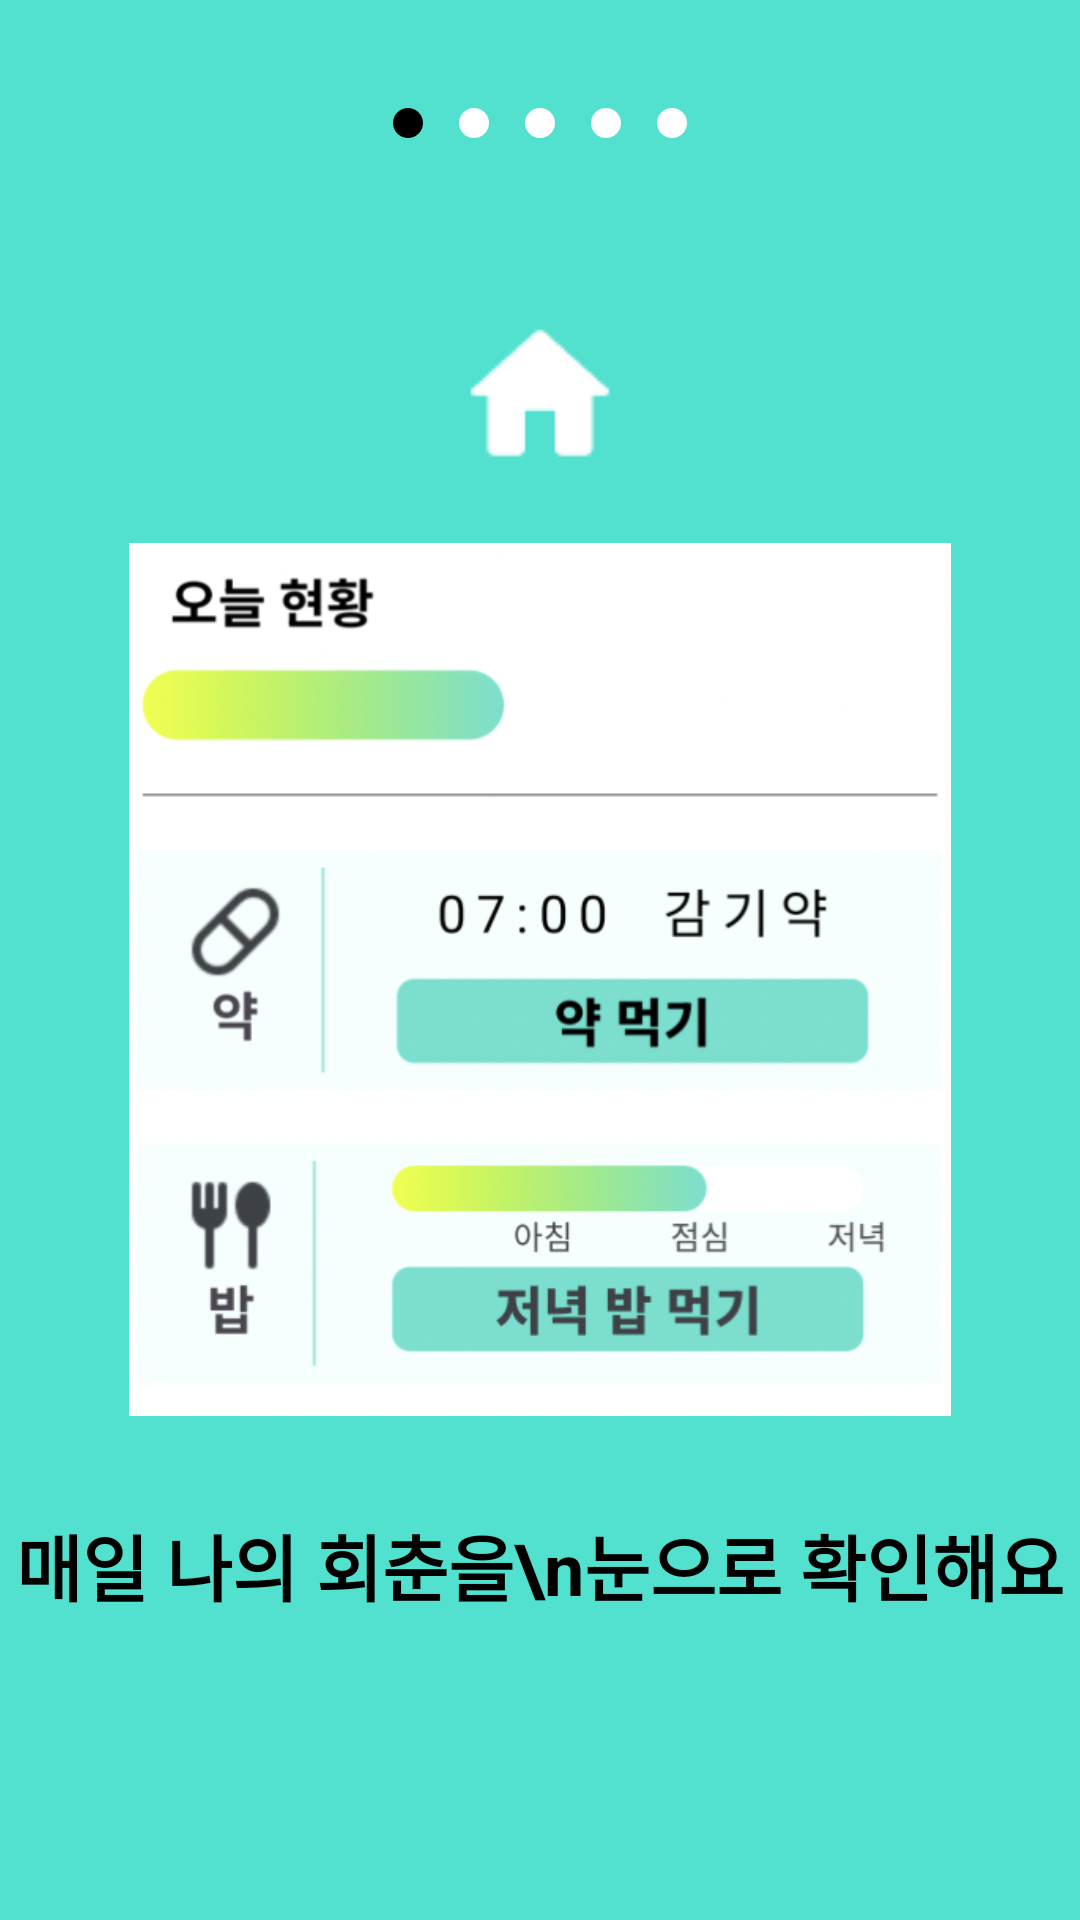

Produce the Android XML layout that renders to this screen, including the resource entries it uses.
<!-- AndroidManifest.xml: application theme Theme.AlwaysYoung2024_FE -->
<!-- res/layout/onboarding_page1.xml -->
<?xml version="1.0" encoding="utf-8"?>
<RelativeLayout
    xmlns:android="http://schemas.android.com/apk/res/android"
    android:layout_width="match_parent"
    android:layout_height="match_parent"
    android:background="@color/main_color">

    
    <RelativeLayout
        android:id="@+id/image_text_container"
        android:layout_width="wrap_content"
        android:layout_height="wrap_content"
        android:layout_centerInParent="true"> 

        <ImageView
            android:id="@+id/image"
            android:src="@drawable/ic_home"
            android:layout_width="wrap_content"
            android:layout_height="wrap_content"
            android:layout_centerHorizontal="true"/>

        <ImageView
            android:id="@+id/image2"
            android:layout_marginTop="20dp"
            android:layout_below="@id/image"
            android:layout_width="300dp"
            android:layout_height="291dp"
            android:layout_centerHorizontal="true"
            android:src="@drawable/onboarding_home" />

        <TextView
            android:id="@+id/description"
            android:text="매일 나의 회춘을\n눈으로 확인해요"
            android:textStyle="bold"
            android:textSize="24sp"
            android:textColor="#000000"
            android:gravity="center"
            android:layout_below="@id/image2"
            android:layout_centerHorizontal="true"
            android:layout_marginTop="32dp"
            android:layout_width="wrap_content"
            android:layout_height="wrap_content"/>
    </RelativeLayout>

    <LinearLayout
        android:layout_width="wrap_content"
        android:layout_height="wrap_content"
        android:orientation="horizontal"
        android:gravity="center"
        android:background="@color/main_color"
        android:layout_centerHorizontal="true"
        android:layout_marginTop="30dp">

        <View
            android:id="@+id/dot1"
            android:layout_width="10dp"
            android:layout_height="10dp"
            android:layout_margin="6dp"
            android:background="@drawable/circle_active" />

        <View
            android:id="@+id/dot2"
            android:layout_width="10dp"
            android:layout_height="10dp"
            android:layout_margin="6dp"
            android:background="@drawable/circle_inactive" />

        <View
            android:id="@+id/dot3"
            android:layout_width="10dp"
            android:layout_height="10dp"
            android:layout_margin="6dp"
            android:background="@drawable/circle_inactive" />

        <View
            android:id="@+id/dot4"
            android:layout_width="10dp"
            android:layout_height="10dp"
            android:layout_margin="6dp"
            android:background="@drawable/circle_inactive" />

        <View
            android:id="@+id/dot5"
            android:layout_width="10dp"
            android:layout_height="10dp"
            android:layout_margin="6dp"
            android:background="@drawable/circle_inactive" />
    </LinearLayout>

</RelativeLayout>
<!-- resources referenced by this layout -->
<resources>
  <color name="main_color">#51E1CE</color>
  <!-- drawable circle_active (drawable) -->
  <shape xmlns:android="http://schemas.android.com/apk/res/android"
      android:shape="oval">
      <solid android:color="#000000"/> 
  </shape>
  <!-- drawable circle_inactive (drawable) -->
  <shape xmlns:android="http://schemas.android.com/apk/res/android"
      android:shape="oval">
      <solid android:color="#FFFFFF"/> 
  </shape>
  <!-- drawable ic_home: png bitmap (drawable, 500 bytes) -->
  <!-- drawable onboarding_home: png bitmap (drawable, 155193 bytes) -->
  <style name="Theme.AlwaysYoung2024_FE" parent="Base.Theme.AlwaysYoung2024_FE" />
  <style name="Base.Theme.AlwaysYoung2024_FE" parent="Theme.Material3.DayNight.NoActionBar">
          
          
          <item name="android:windowBackground">@color/background_color</item> 
          
          <item name="itemRippleColor">@color/ripple_color</item>
      </style>
  <color name="background_color">#FFFFFF</color>
  <color name="ripple_color">#FFCCCCCC</color>
</resources>
